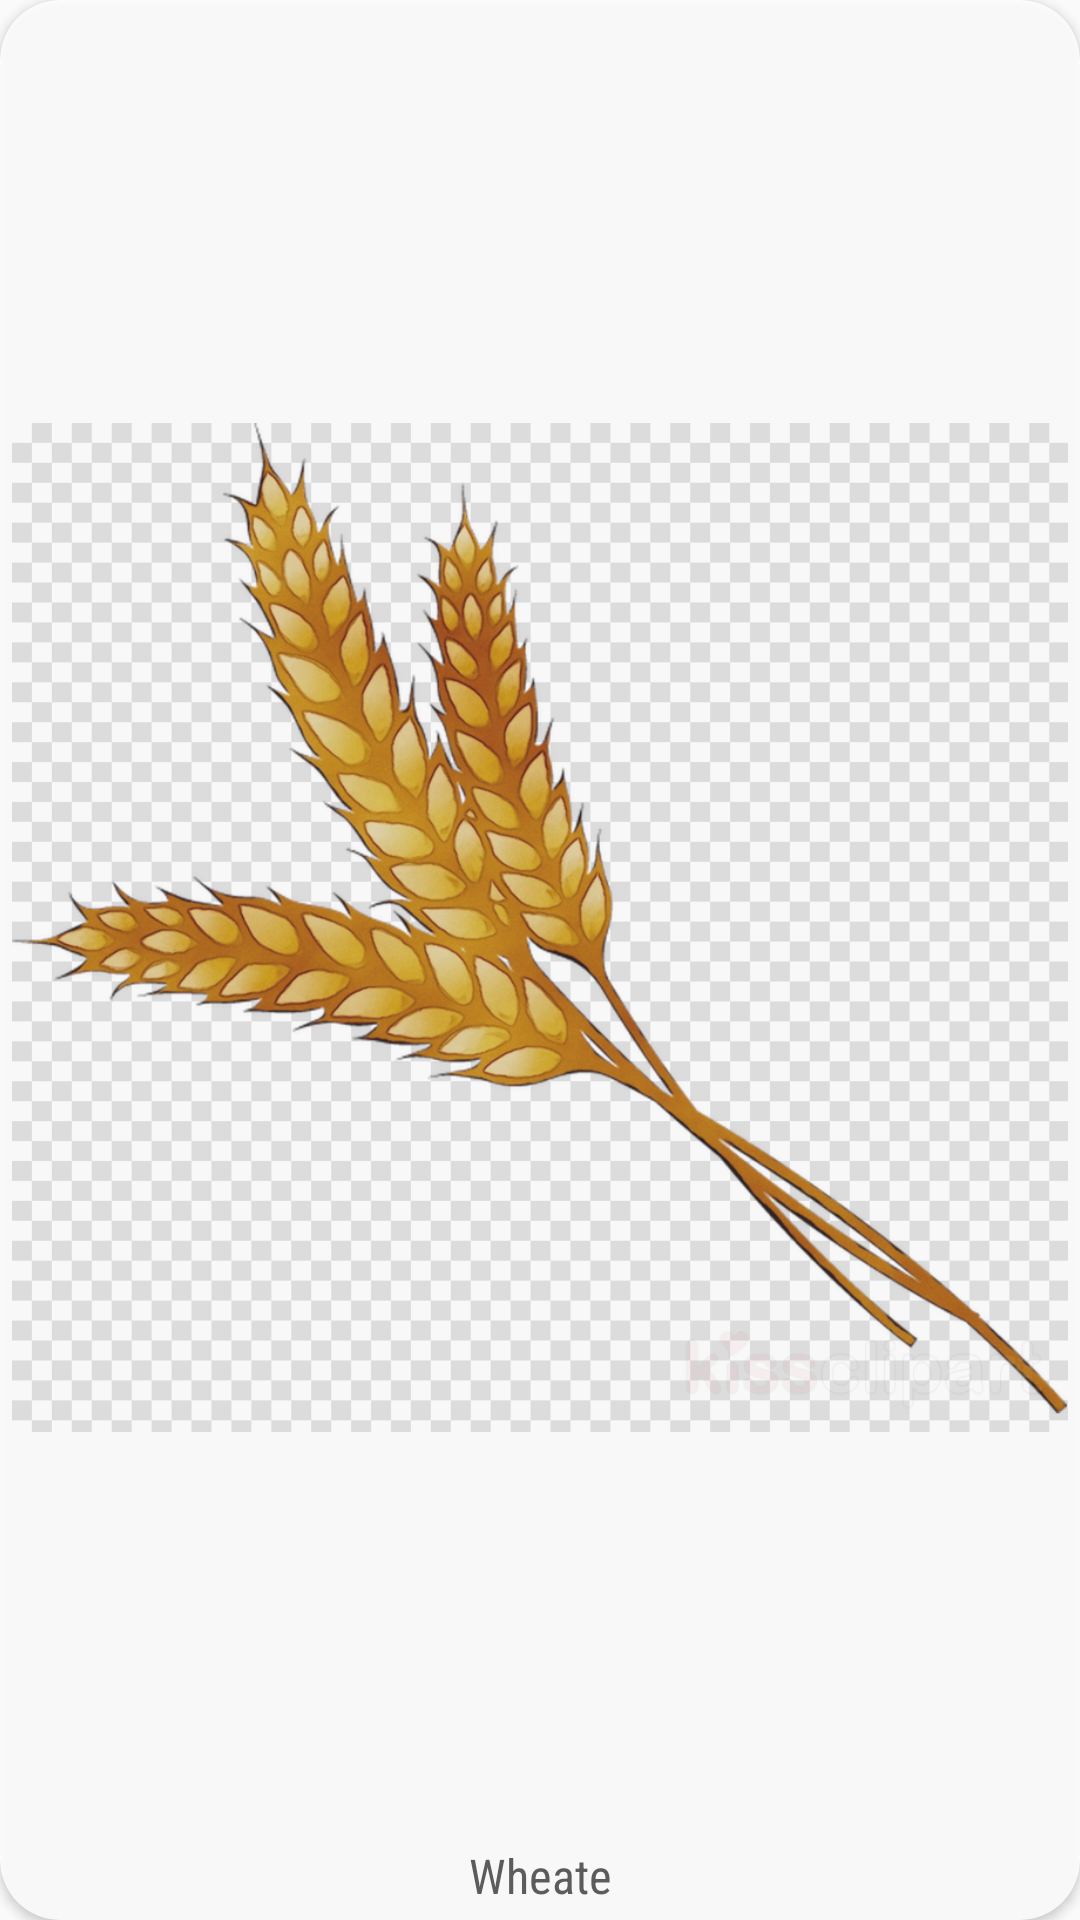

Layout XML and referenced resources for this Android screen:
<!-- AndroidManifest.xml: application theme Theme.FarmerApp -->
<!-- res/layout/crop_content.xml -->
<?xml version="1.0" encoding="utf-8"?>
<androidx.cardview.widget.CardView xmlns:android="http://schemas.android.com/apk/res/android"
    android:layout_width="100dp"
    android:layout_height="100dp"
    xmlns:app="http://schemas.android.com/apk/res-auto"
    app:cardCornerRadius="20dp"
    app:cardBackgroundColor="@color/white"
    android:layout_marginLeft="16dp"
    android:layout_marginTop="16dp"
    android:layout_marginRight="16dp"
    android:contextClickable="true"
    android:alpha="0.85">

    <androidx.constraintlayout.widget.ConstraintLayout
        android:layout_width="match_parent"
        android:layout_height="match_parent"
        android:padding="4dp">

        <ImageView
            android:id="@+id/ivImage"
            android:layout_width="0dp"
            android:layout_height="0dp"
            app:layout_constraintTop_toTopOf="parent"
            app:layout_constraintBottom_toTopOf="@id/tvCrop"
            app:layout_constraintRight_toRightOf="parent"
            app:layout_constraintLeft_toLeftOf="parent"
            android:src="@drawable/wheate"/>
        <TextView
            android:id="@+id/tvCrop"
            android:layout_width="match_parent"
            android:layout_height="wrap_content"
            app:layout_constraintBottom_toBottomOf="parent"
            app:layout_constraintRight_toRightOf="parent"
            app:layout_constraintLeft_toLeftOf="parent"
            android:textSize="16sp"
            android:text="Wheate"
            android:fontFamily="sans-serif-condensed"
            android:textAlignment="center"
            android:textColor="@color/grey_dark"/>

    </androidx.constraintlayout.widget.ConstraintLayout>



</androidx.cardview.widget.CardView>
<!-- resources referenced by this layout -->
<resources>
  <color name="grey_dark">#474747</color>
  <color name="white">#FFFFFFFF</color>
  <!-- drawable wheate: png bitmap (drawable, 348627 bytes) -->
  <style name="Theme.FarmerApp" parent="Theme.MaterialComponents.DayNight.DarkActionBar.Bridge">
          
          <item name="colorPrimary">@color/colorPrimaryLight</item>
          <item name="colorPrimaryVariant">@color/purple_700</item>
          <item name="colorOnPrimary">@color/white</item>
          
          <item name="colorSecondary">@color/teal_200</item>
          <item name="colorSecondaryVariant">@color/teal_700</item>
          <item name="colorOnSecondary">@color/black</item>
          
          <item name="android:statusBarColor">@color/colorPrimary</item>
          
      </style>
  <color name="colorPrimaryLight">#106419</color>
  <color name="purple_700">#FF3700B3</color>
  <color name="teal_200">#FF03DAC5</color>
  <color name="teal_700">#FF018786</color>
  <color name="black">#FF000000</color>
  <color name="colorPrimary">#07480E</color>
</resources>
